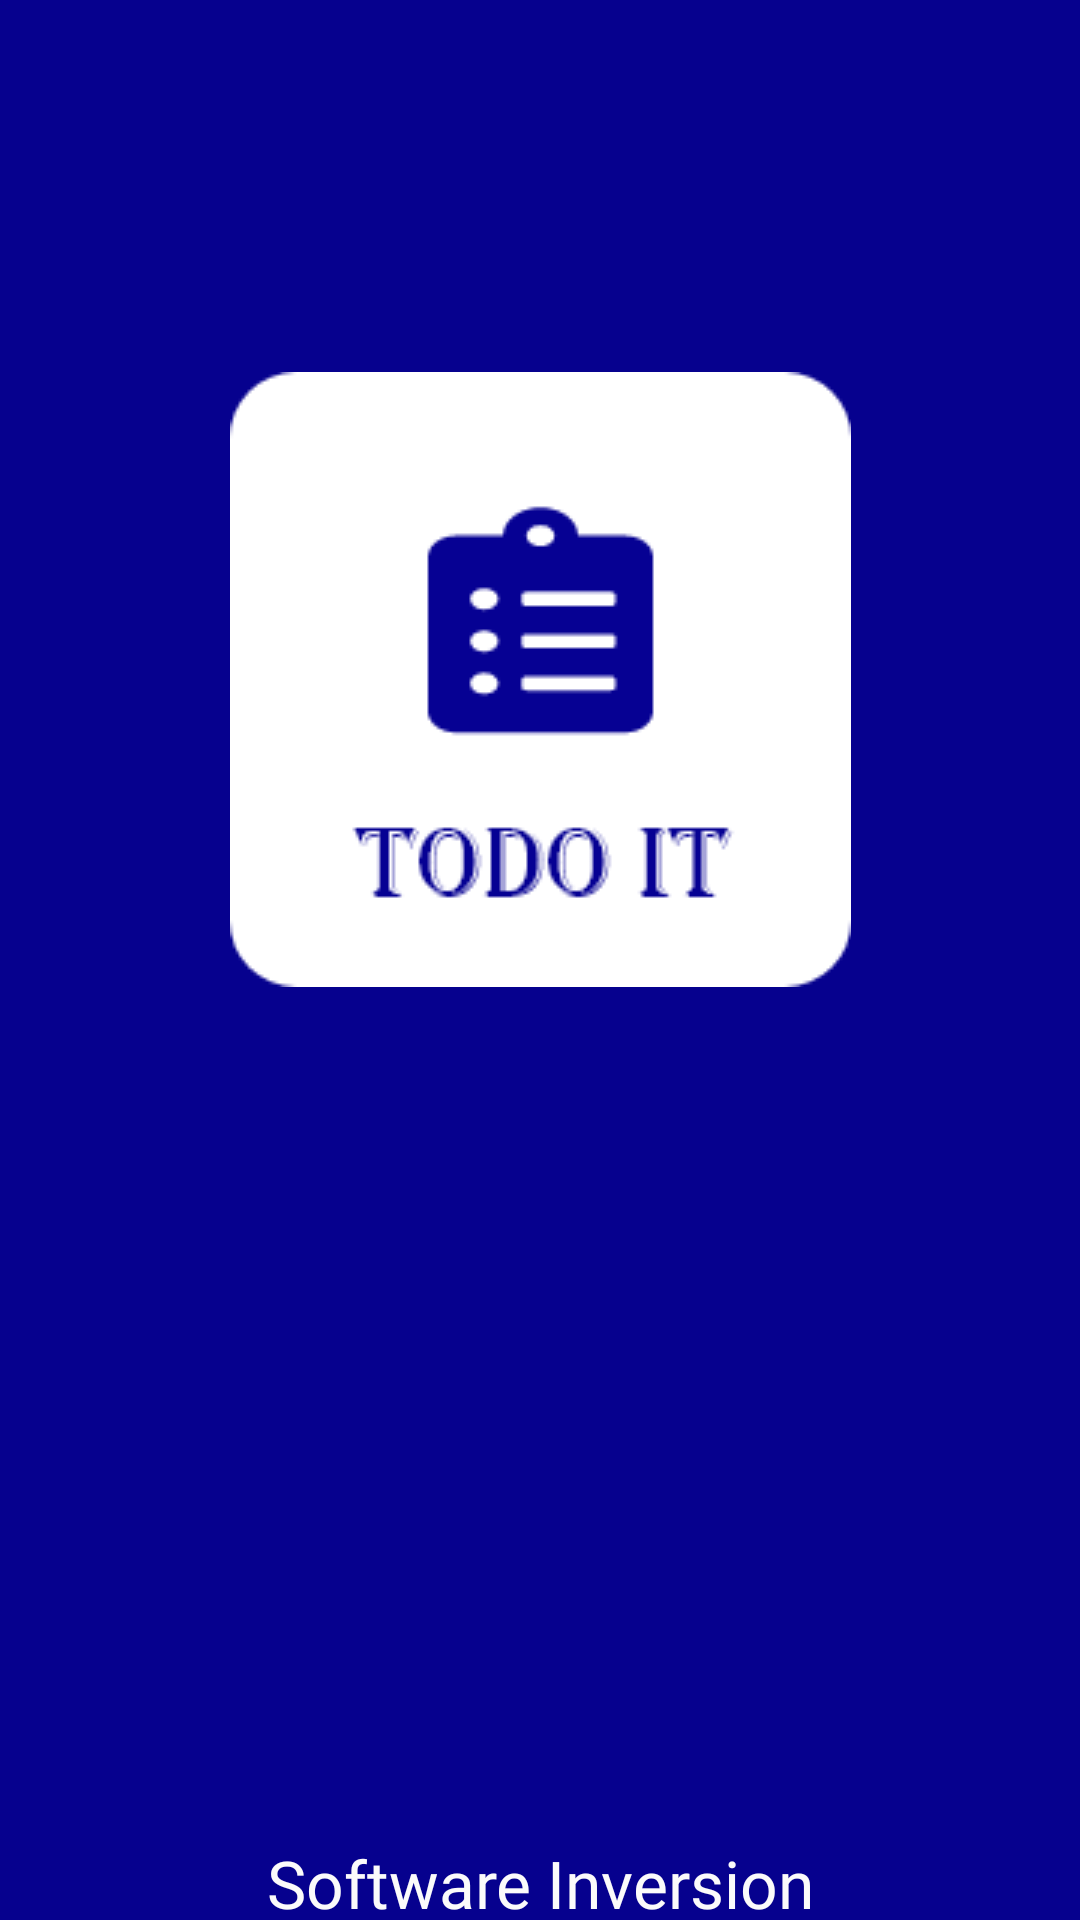

The Android layout XML behind this screen, and the referenced resources:
<!-- AndroidManifest.xml: application theme SplashScreenStyle -->
<!-- res/layout/fragment_splash.xml -->
<?xml version="1.0" encoding="utf-8"?>
<androidx.constraintlayout.widget.ConstraintLayout xmlns:android="http://schemas.android.com/apk/res/android"
    xmlns:app="http://schemas.android.com/apk/res-auto"
    xmlns:tools="http://schemas.android.com/tools"
    android:layout_width="match_parent"
    android:layout_height="match_parent"
    android:background="@color/colorPrimaryDark"
    tools:context=".ui.fragments.SplashFragment">


    <ImageView
        android:id="@+id/imageView2"
        android:layout_width="wrap_content"
        android:layout_height="wrap_content"
        android:layout_marginTop="124dp"
        android:contentDescription="@string/imgae_for_splash_screen"
        android:src="@drawable/nav_header_image_light"
        app:layout_constraintEnd_toEndOf="parent"
        app:layout_constraintStart_toStartOf="parent"
        app:layout_constraintTop_toTopOf="parent" />

    <TextView
        android:id="@+id/txt_company"
        android:layout_width="wrap_content"
        android:layout_height="wrap_content"
        android:layout_marginTop="284dp"
        android:fontFamily="@font/algerian_font"
        android:text="@string/software_inversion_about"
        android:textColor="@color/white"
        android:textSize="22sp"
        app:layout_constraintEnd_toEndOf="parent"
        app:layout_constraintStart_toStartOf="parent"
        app:layout_constraintTop_toBottomOf="@+id/imageView2" />
</androidx.constraintlayout.widget.ConstraintLayout>
<!-- resources referenced by this layout -->
<resources>
  <color name="colorPrimaryDark">#06018E</color>
  <color name="white">#FBFBFB</color>
  <!-- drawable nav_header_image_light: png bitmap (drawable, 5317 bytes) -->
  <string name="software_inversion_about">Software Inversion</string>
  <style name="SplashScreenStyle" parent="Theme.AppCompat.Light.NoActionBar">
          <item name="android:windowBackground">@drawable/splash_screen</item>
          <item name="android:windowTranslucentStatus">true</item>
          <item name="android:windowTranslucentNavigation">true</item>
  
      </style>
  <!-- drawable splash_screen: png bitmap (drawable-hdpi, 35112 bytes) -->
</resources>
